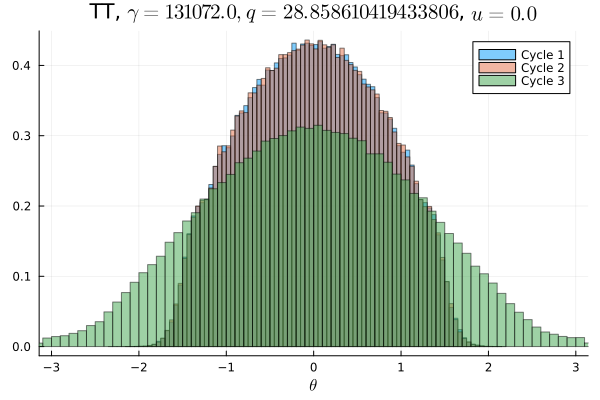

Source data for this figure (header and first rows):
Cycle 1, Cycle 2, Cycle 3
0.0, 0.0, 0.0006906
0.0, 0.0, 0.0007906
0.0, 0.0, 0.0008687
0.0, 0.0, 0.0009094
0.0, 0.0, 0.00095
0.0, 0.0, 0.001109
0.0, 0.0, 0.001213
0.0, 0.0, 0.001325
0.0, 0.0, 0.001713
0.0, 0.0, 0.001825
0.0, 0.0, 0.002144
0.0, 0.0, 0.002397
3.125e-6, 0.0, 0.002975
0.0, 0.0, 0.003541
3.125e-6, 0.0, 0.004269
0.0, 0.0, 0.004791
0.0, 3.125e-6, 0.005134
2.1875e-5, 3.125e-6, 0.005769
2.8125e-5, 2.8125e-5, 0.006403
4.375e-5, 5.0e-5, 0.006962
0.0001219, 0.000125, 0.007344
0.000375, 0.0003469, 0.007488
0.0007375, 0.0007313, 0.008394
0.001553, 0.001597, 0.009125
0.002759, 0.003031, 0.009838
0.004987, 0.005106, 0.01025
0.007894, 0.007709, 0.01101
0.0106, 0.01057, 0.01155
0.01203, 0.01198, 0.01189
0.01288, 0.01301, 0.01264
0.01316, 0.01315, 0.01348
0.01492, 0.01471, 0.01385
0.01668, 0.01717, 0.01447
0.01786, 0.01754, 0.01486
0.01774, 0.01781, 0.01521
0.01963, 0.02002, 0.01571
0.02056, 0.02087, 0.01657
0.02153, 0.02106, 0.01679
0.02245, 0.0225, 0.01668
0.0231, 0.02296, 0.01765
0.0237, 0.02357, 0.01799
0.02456, 0.02477, 0.01849
0.02464, 0.02461, 0.01866
0.02568, 0.0252, 0.01849
0.0257, 0.02618, 0.01892
0.02596, 0.02633, 0.01947
0.02709, 0.02654, 0.01918
0.02615, 0.02663, 0.01947
0.02759, 0.02756, 0.0198
0.02694, 0.02682, 0.01932
0.02715, 0.02676, 0.01994
0.02696, 0.0273, 0.01922
0.02664, 0.02685, 0.01944
0.02706, 0.02684, 0.01941
0.02613, 0.02602, 0.01905
0.02602, 0.02608, 0.01901
0.02573, 0.02547, 0.01876
0.02502, 0.02476, 0.0185
0.02405, 0.02462, 0.01836
0.02355, 0.02294, 0.018
... 40 more rows
